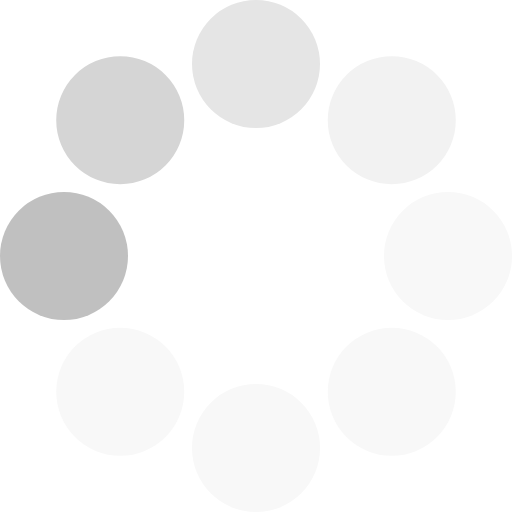
t = 0.00 s
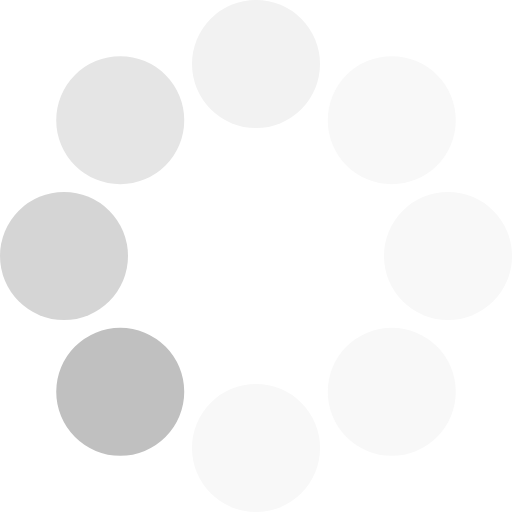
t = 0.13 s
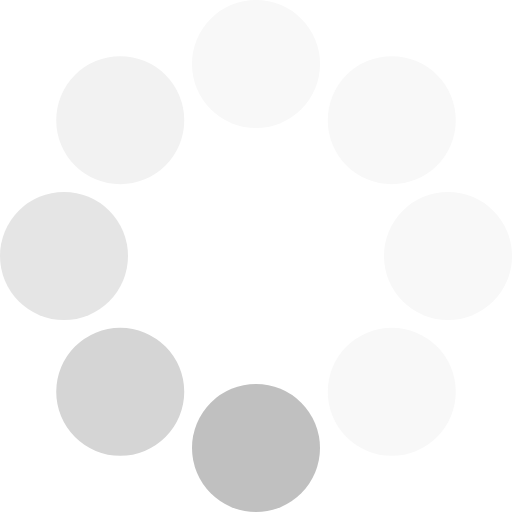
t = 0.23 s
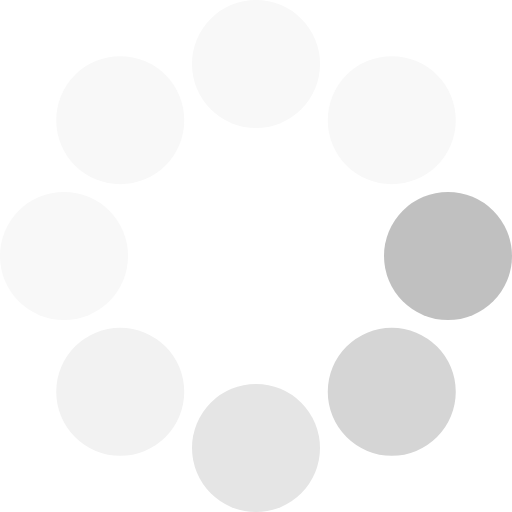
t = 0.36 s
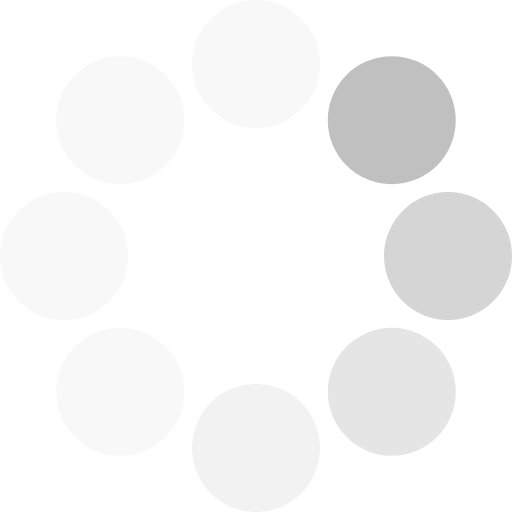
t = 0.49 s
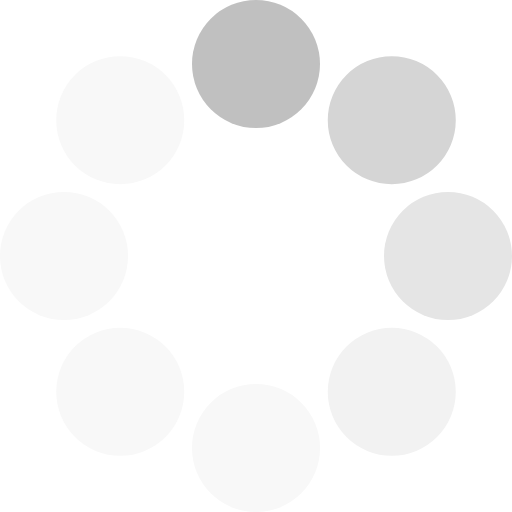
t = 0.59 s

The animated SVG that drew these frames (rendered in a browser with its animation timeline set to each time). Animation: 1 SMIL element (animateTransform=1); one cycle of 0.72 s, repeats indefinitely.

<?xml version="1.0" encoding="UTF-8" standalone="no"?><svg xmlns:svg="http://www.w3.org/2000/svg" xmlns="http://www.w3.org/2000/svg" xmlns:xlink="http://www.w3.org/1999/xlink" version="1.0" width="16px" height="16px" viewBox="0 0 128 128" xml:space="preserve"><g><circle cx="16" cy="64" r="16" fill="#c0c0c0"/><circle cx="16" cy="64" r="16" fill="#d5d5d5" transform="rotate(45,64,64)"/><circle cx="16" cy="64" r="16" fill="#e5e5e5" transform="rotate(90,64,64)"/><circle cx="16" cy="64" r="16" fill="#f2f2f2" transform="rotate(135,64,64)"/><circle cx="16" cy="64" r="16" fill="#f8f8f8" transform="rotate(180,64,64)"/><circle cx="16" cy="64" r="16" fill="#f8f8f8" transform="rotate(225,64,64)"/><circle cx="16" cy="64" r="16" fill="#f8f8f8" transform="rotate(270,64,64)"/><circle cx="16" cy="64" r="16" fill="#f8f8f8" transform="rotate(315,64,64)"/><animateTransform attributeName="transform" type="rotate" values="0 64 64;315 64 64;270 64 64;225 64 64;180 64 64;135 64 64;90 64 64;45 64 64" calcMode="discrete" dur="720ms" repeatCount="indefinite"></animateTransform></g></svg>
